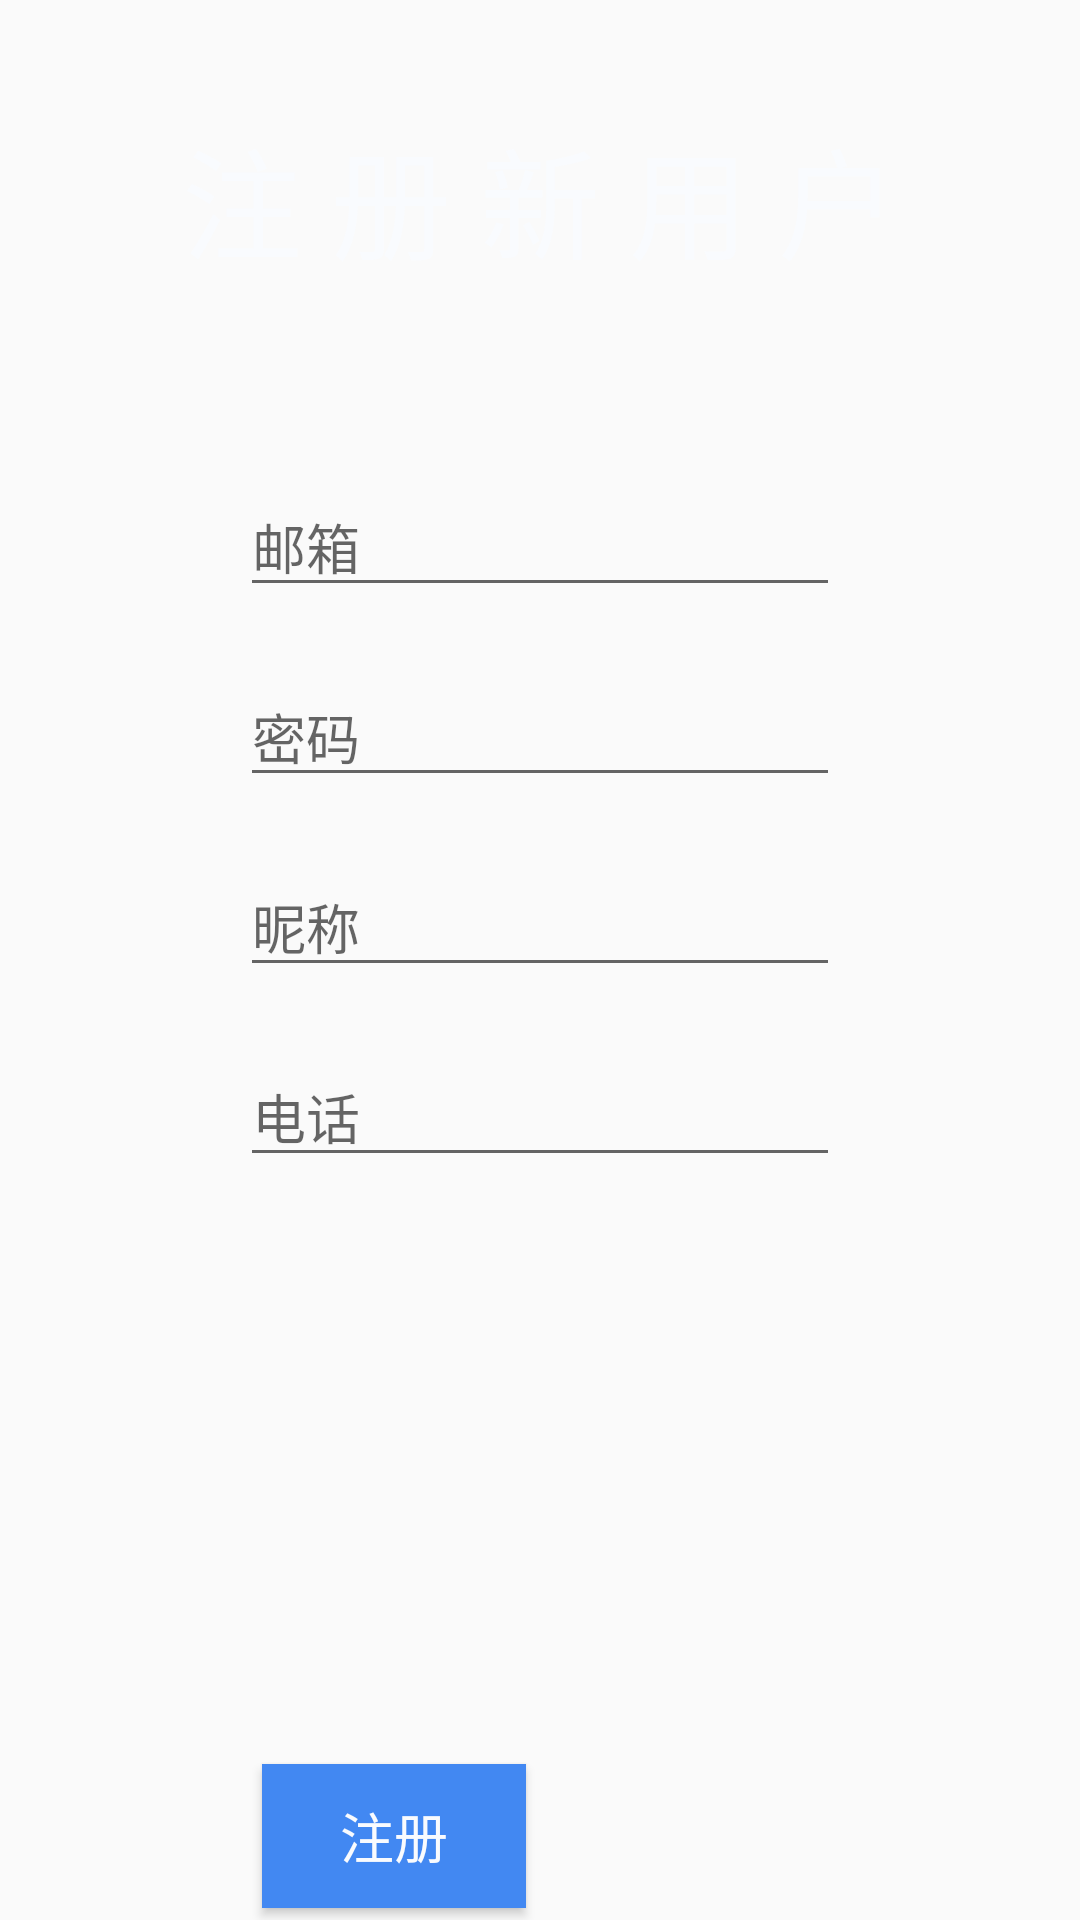

Layout XML and referenced resources for this Android screen:
<!-- AndroidManifest.xml: application theme AppTheme -->
<!-- res/layout/activity_register.xml -->
<?xml version="1.0" encoding="utf-8"?>
<androidx.coordinatorlayout.widget.CoordinatorLayout xmlns:android="http://schemas.android.com/apk/res/android"
    xmlns:app="http://schemas.android.com/apk/res-auto"
    xmlns:tools="http://schemas.android.com/tools"
    android:layout_width="match_parent"
    android:layout_height="match_parent"
    tools:context=".activity.register.RegisterActivity">


    <androidx.constraintlayout.widget.ConstraintLayout
        android:id="@+id/constraintLayout"
        android:layout_width="match_parent"
        android:layout_height="match_parent"
        android:background="@drawable/loginbg">

        <LinearLayout
            android:id="@+id/linearLayout2"
            android:layout_width="match_parent"
            android:layout_height="80dp"
            android:orientation="vertical"
            app:layout_constraintBottom_toBottomOf="parent"
            app:layout_constraintTop_toTopOf="parent"
            app:layout_constraintVertical_bias="0.066"
            tools:layout_editor_absoluteX="0dp">

            <TextView
                android:id="@+id/registerTop"
                android:layout_width="match_parent"
                android:layout_height="wrap_content"
                android:fontFamily="sans-serif-thin"
                android:gravity="center"
                android:text="注 册 新 用 户"
                android:textColor="@color/fontWhite"
                android:textSize="40sp" />
        </LinearLayout>

        <LinearLayout
            android:id="@+id/linearLayout3"
            android:layout_width="match_parent"
            android:layout_height="400dp"
            android:gravity="center_horizontal"
            android:orientation="vertical"
            app:layout_constraintBottom_toBottomOf="parent"
            app:layout_constraintTop_toTopOf="parent"
            app:layout_constraintVertical_bias="0.357"
            tools:layout_editor_absoluteX="0dp">

            <ImageView
                android:id="@+id/imageView2"
                android:layout_width="100px"
                android:layout_height="100px"
                android:layout_marginTop="40dp"
                android:layout_marginRight="90dp"
                app:srcCompat="@drawable/add_new" />

            <EditText
                android:id="@+id/EmailAddress"
                android:layout_width="200dp"
                android:layout_height="wrap_content"
                android:ems="10"
                android:hint="邮箱"
                android:inputType="textEmailAddress" />

            <EditText
                android:id="@+id/textPassword"
                android:layout_width="200dp"
                android:layout_height="wrap_content"
                android:layout_marginTop="20dp"
                android:ems="10"
                android:hint="密码"
                android:inputType="textPassword" />

            <EditText
                android:id="@+id/nickname"
                android:layout_width="200dp"
                android:layout_height="wrap_content"
                android:layout_marginTop="20dp"
                android:ems="10"
                android:hint="昵称"
                android:inputType="textPersonName" />

            <EditText
                android:id="@+id/telephone"
                android:layout_width="200dp"
                android:layout_height="wrap_content"
                android:layout_marginTop="20dp"
                android:ems="10"
                android:hint="电话"
                android:inputType="phone" />

        </LinearLayout>

        <Button
            android:id="@+id/register2"
            android:layout_width="wrap_content"
            android:layout_height="wrap_content"
            android:layout_marginTop="588dp"
            android:background="@color/buttonBlue"
            android:textColor="@color/fontWhite"
            android:textSize="18sp"
            android:text="注册"
            app:layout_constraintBottom_toBottomOf="parent"
            app:layout_constraintEnd_toEndOf="parent"
            app:layout_constraintHorizontal_bias="0.321"
            app:layout_constraintStart_toStartOf="parent"
            app:layout_constraintTop_toTopOf="parent"
            app:layout_constraintVertical_bias="0.0" />

    </androidx.constraintlayout.widget.ConstraintLayout>

</androidx.coordinatorlayout.widget.CoordinatorLayout>
<!-- resources referenced by this layout -->
<resources>
  <color name="buttonBlue">#4288F2</color>
  <color name="fontWhite">#F9FBFE</color>
  <style name="AppTheme" parent="Theme.AppCompat.Light.DarkActionBar">
          
          <item name="colorPrimary">@color/buttonBlue</item>
          <item name="colorPrimaryDark">@color/buttonBlue</item>
          <item name="colorAccent">@color/buttonBlue</item>
          <item name="windowNoTitle">true</item>//无标题
      </style>
</resources>
